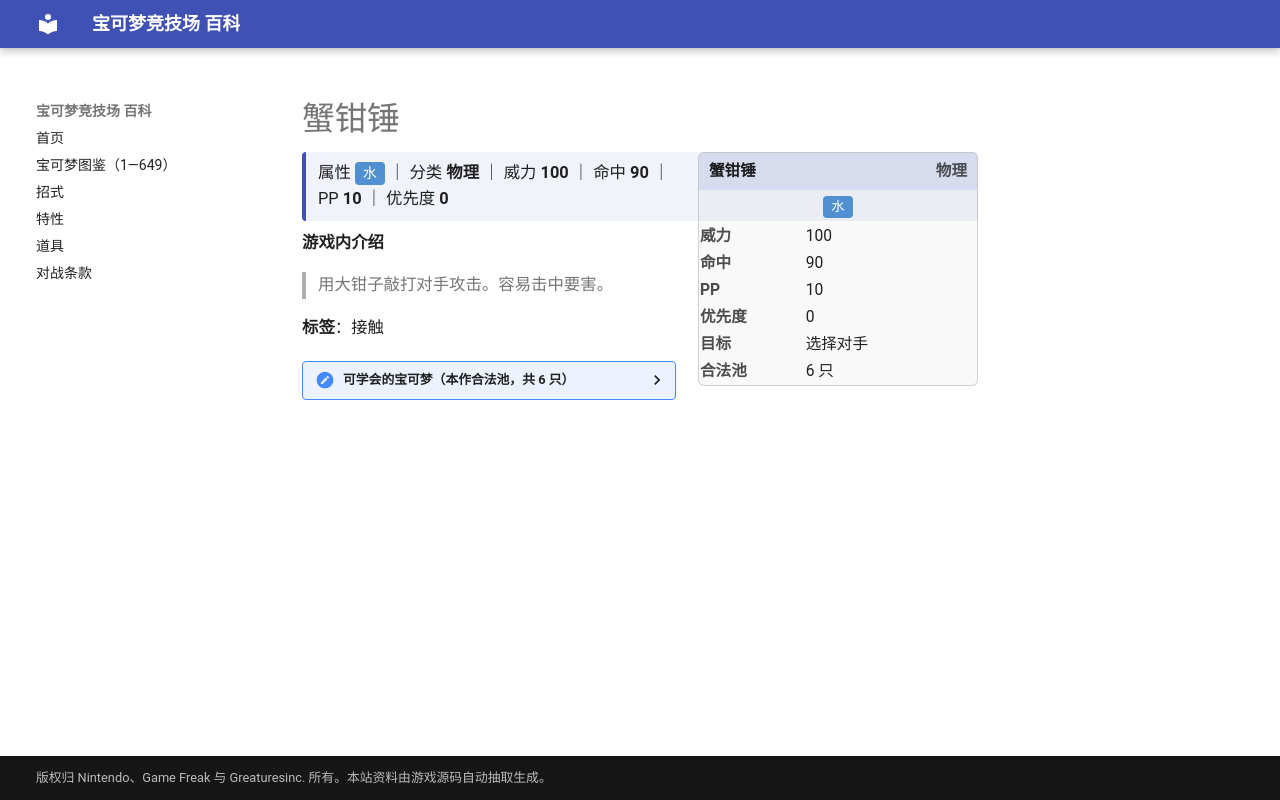

repository: nanmoboys/pkmn-arena-wiki · page: moves/蟹钳锤/index.html · generator: mkdocs

# 蟹钳锤

<div class="infobox">
<div class="ib-h"><span>蟹钳锤</span><span class="ib-no">物理</span></div>
<div class="ib-ty"><span class="tp" style="background:#5090D2">水</span></div>
<table class="ib-t"><tr><th>威力</th><td>100</td></tr><tr><th>命中</th><td>90</td></tr><tr><th>PP</th><td>10</td></tr><tr><th>优先度</th><td>0</td></tr><tr><th>目标</th><td>选择对手</td></tr><tr><th>合法池</th><td>6 只</td></tr></table></div>
<div class="head-stat">属性 <span class="tp" style="background:#5090D2">水</span> ｜ 分类 <b>物理</b> ｜ 威力 <b>100</b> ｜ 命中 <b>90</b> ｜ PP <b>10</b> ｜ 优先度 <b>0</b></div>

**游戏内介绍**

> 用大钳子敲打对手攻击。容易击中要害。

**标签**：接触

<details class="pool"><summary>可学会的宝可梦（本作合法池，共 6 只）</summary>

<p>大钳蟹、巨钳蟹、天蝎、龙虾小兵、铁螯龙虾、天蝎王</p>

</details>
